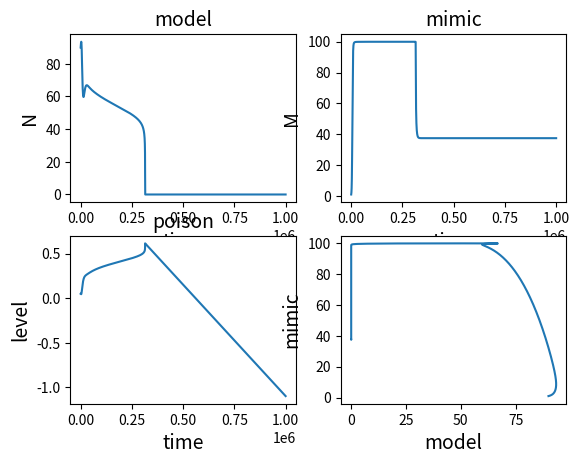

This figure's Python source:
# Adams-Bashforth-Moulton法による数値解導出(Scipyのodeintを使用)
# うまく収束しない

import numpy as np
from scipy.integrate import odeint
import matplotlib.pyplot as plt
import math


def func(X, a=0.4, b=0.5, c=1, r0=0.5, g0=0.8, P=1, k=50, G=0.005, K1=100, K2=100):
    return [X[0] * (r0 * (1 - X[0] / K1 - c * X[2]) - a * P * ((X[1] / (X[0] + X[1])) ** (k * X[2])))
        , X[1] * (g0 * (1 - X[1] / K2) - b * P * ((X[1] / (X[0] + X[1])) ** (k * X[2])))
        , (-r0 * c - a * k * math.log(X[1] / (X[0] + X[1])) * ((X[1] / (X[0] + X[1])) ** (k * X[2]))) * G
            ]


N0 = 90
M0 = 1
u0 = 0.05
X0 = [N0, M0, u0]
t = np.arange(0, 1000, 0.001)

X = odeint(func, X0, t, args=())

fig, axes = plt.subplots(nrows=2, ncols=2)

axes[0, 0].plot(X[:,0])
axes[0, 0].set_title("model", size=14)
axes[0, 0].set_xlabel("time", size=14)
axes[0, 0].set_ylabel("N", size=14)

axes[0, 1].plot(X[:,1])
axes[0, 1].set_title("mimic", size=14)
axes[0, 1].set_xlabel("time", size=14)
axes[0, 1].set_ylabel("M", size=14)

axes[1, 0].plot(X[:,2])
axes[1, 0].set_title("poison", size=14)
axes[1, 0].set_xlabel("time", size=14)
axes[1, 0].set_ylabel("level", size=14)

axes[1, 1].plot(X[:,0], X[:,1])
axes[1, 1].set_title("", size=14)
axes[1, 1].set_xlabel("model", size=14)
axes[1, 1].set_ylabel("mimic", size=14)

fig.show()
